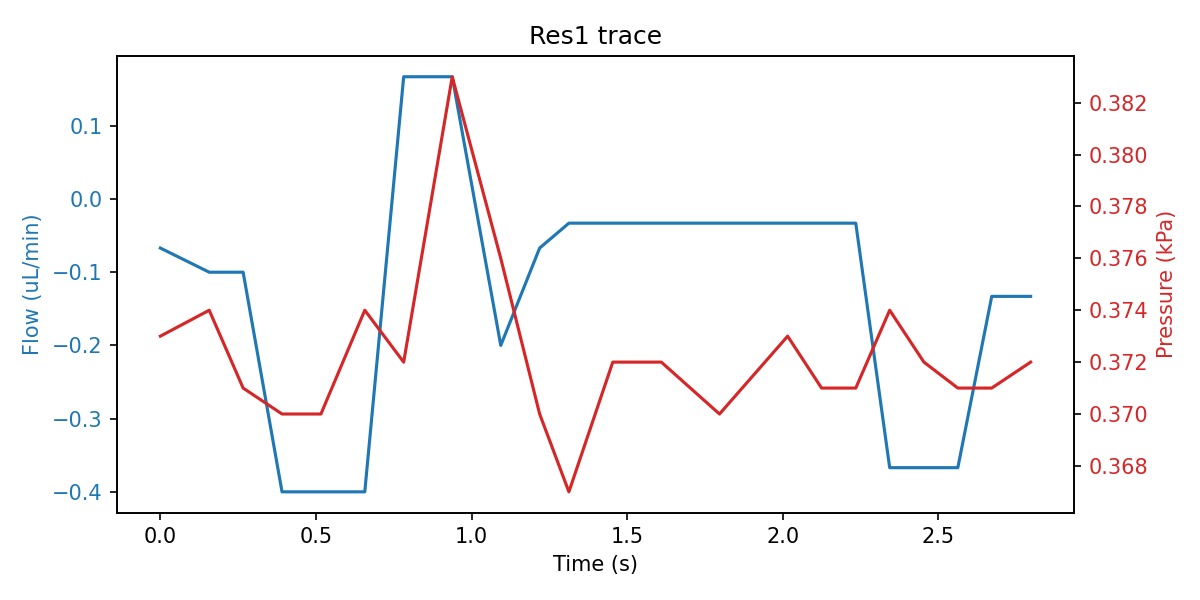

Data behind this chart, as committed beside it:
sep=; 
Time of day; Time (s); SF06_5: (); 4VM02: V1 state; V2 state; V3 state; V4 state; SPS_1: Volume (ul); 4AM01:  1:P15585 (kPa); 1:Comp. Temp (C); 
11:09:51; 0; -0.067; 15; 15; 5; 15; 88.58; 0.373; 21.05; 
11:09:51; 0.157; -0.100; 15; 15; 5; 15; 88.59; 0.374; 21.05; 
11:09:51; 0.266; -0.100; 15; 15; 5; 15; 88.6; 0.371; 21.05; 
11:09:51; 0.391; -0.400; 15; 15; 5; 15; 88.59; 0.370; 21.05; 
11:09:51; 0.516; -0.400; 15; 15; 5; 15; 88.58; 0.370; 21.05; 
11:09:51; 0.657; -0.400; 15; 15; 5; 15; 88.58; 0.374; 21.05; 
11:09:52; 0.782; 0.167; 15; 15; 5; 15; 88.58; 0.372; 21.05; 
11:09:52; 0.938; 0.167; 15; 15; 5; 15; 88.58; 0.383; 21.05; 
11:09:52; 1.094; -0.200; 15; 15; 5; 15; 88.58; 0.376; 21.05; 
11:09:52; 1.219; -0.067; 15; 15; 5; 15; 88.61; 0.370; 21.05; 
11:09:52; 1.313; -0.033; 15; 15; 5; 15; 88.58; 0.367; 21.05; 
11:09:52; 1.454; -0.033; 15; 15; 5; 15; 88.58; 0.372; 21.05; 
11:09:52; 1.61; -0.033; 15; 15; 5; 15; 88.58; 0.372; 21.05; 
11:09:53; 1.797; -0.033; 15; 15; 5; 15; 88.58; 0.370; 21.05; 
11:09:53; 2.016; -0.033; 15; 15; 5; 15; 88.58; 0.373; 21.05; 
11:09:53; 2.125; -0.033; 15; 15; 5; 15; 88.58; 0.371; 21.05; 
11:09:53; 2.235; -0.033; 15; 15; 5; 15; 88.59; 0.371; 21.05; 
11:09:53; 2.344; -0.367; 15; 15; 5; 15; 88.59; 0.374; 21.05; 
11:09:53; 2.454; -0.367; 15; 15; 5; 15; 88.58; 0.372; 21.05; 
11:09:53; 2.563; -0.367; 15; 15; 5; 15; 88.59; 0.371; 21.05; 
11:09:54; 2.672; -0.133; 15; 15; 5; 15; 88.59; 0.371; 21.05; 
11:09:54; 2.797; -0.133; 15; 15; 5; 15; 88.59; 0.372; 21.05; 
11:09:54; 2.907; -0.100; 15; 15; 5; 15; 88.58; 0.371; 21.05; 
11:09:54; 3.016; -0.100; 15; 15; 5; 15; 88.58; 0.372; 21.05; 
11:09:54; 3.125; -0.100; 15; 15; 5; 15; 88.59; 0.371; 21.05; 
11:09:54; 3.235; -0.100; 15; 15; 5; 15; 88.58; 0.372; 21.05; 
11:09:54; 3.344; -0.100; 15; 15; 5; 15; 88.58; 0.371; 21.05; 
11:09:54; 3.454; -0.200; 15; 15; 5; 15; 88.58; 0.372; 21.05; 
11:09:54; 3.563; -0.200; 15; 15; 5; 15; 88.58; 0.372; 21.05; 
11:09:55; 3.688; -0.200; 15; 15; 5; 15; 88.59; 0.372; 21.05; 
11:09:55; 3.782; -0.133; 15; 15; 5; 15; 88.58; 0.371; 21.05; 
11:09:55; 3.907; -0.133; 15; 15; 5; 15; 88.58; 0.370; 21.05; 
11:09:55; 4.016; -0.133; 15; 15; 5; 15; 88.61; 0.371; 21.05; 
11:09:55; 4.125; -0.133; 15; 15; 5; 15; 88.58; 0.372; 21.05; 
11:09:55; 4.235; 0.067; 15; 15; 5; 15; 88.58; 0.372; 21.05; 
11:09:55; 4.344; 0.067; 15; 15; 5; 15; 88.58; 0.372; 21.05; 
11:09:55; 4.454; 0.067; 15; 15; 5; 15; 88.58; 0.371; 21.05; 
11:09:55; 4.563; 0.067; 15; 15; 5; 15; 88.59; 0.372; 21.05; 
11:09:56; 4.672; 0.067; 15; 15; 5; 15; 88.62; 0.373; 21.05; 
11:09:56; 4.782; 0.067; 15; 15; 5; 15; 88.59; 0.372; 21.05; 
11:09:56; 4.891; -0.067; 15; 15; 5; 15; 88.58; 0.372; 21.05; 
11:09:56; 5; -0.067; 15; 15; 5; 15; 88.58; 0.372; 21.05; 
11:09:56; 5.11; -0.067; 15; 15; 5; 15; 88.58; 0.371; 21.05; 
11:09:56; 5.219; -0.067; 15; 15; 5; 15; 88.58; 0.372; 21.05; 
11:09:56; 5.344; -0.067; 15; 15; 5; 15; 88.58; 0.371; 21.05; 
11:09:56; 5.454; -0.067; 15; 15; 5; 15; 88.6; 0.373; 21.05; 
11:09:56; 5.563; -0.033; 15; 15; 5; 15; 88.58; 0.372; 21.05; 
11:09:57; 5.672; -0.033; 15; 15; 5; 15; 88.58; 0.372; 21.05; 
11:09:57; 5.782; 0.067; 15; 15; 5; 15; 88.58; 0.371; 21.05; 
11:09:57; 5.891; 0.067; 15; 15; 5; 15; 88.58; 0.372; 21.05; 
11:09:57; 6; 0.067; 15; 15; 5; 15; 88.58; 0.372; 21.05; 
11:09:57; 6.125; 0.067; 15; 15; 5; 15; 88.58; 0.372; 21.05; 
11:09:57; 6.235; 0.000; 15; 15; 5; 15; 88.58; 0.371; 21.05; 
11:09:57; 6.344; -0.033; 15; 15; 5; 15; 88.58; 0.371; 21.05; 
11:09:57; 6.454; -0.033; 15; 15; 5; 15; 88.58; 0.372; 21.05; 
11:09:57; 6.563; -0.167; 15; 15; 5; 15; 88.58; 0.370; 21.05; 
11:09:58; 6.672; -0.167; 15; 15; 5; 15; 88.59; 0.372; 21.05; 
11:09:58; 6.782; -0.100; 15; 15; 5; 15; 88.58; 0.371; 21.05; 
11:09:58; 6.891; 0.000; 15; 15; 5; 15; 88.58; 0.372; 21.05; 
... 16,813 more rows
